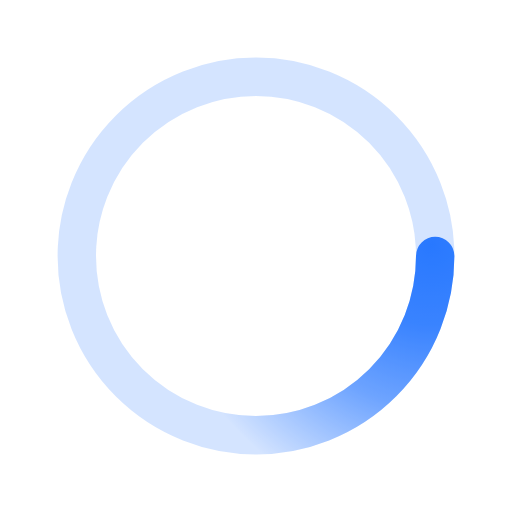
t = 0.00 s
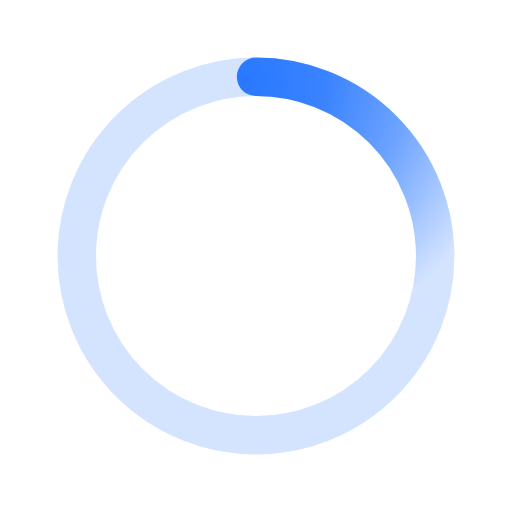
t = 0.50 s
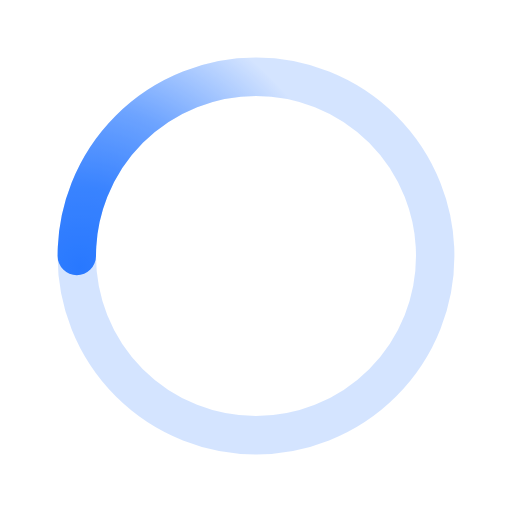
t = 1.00 s
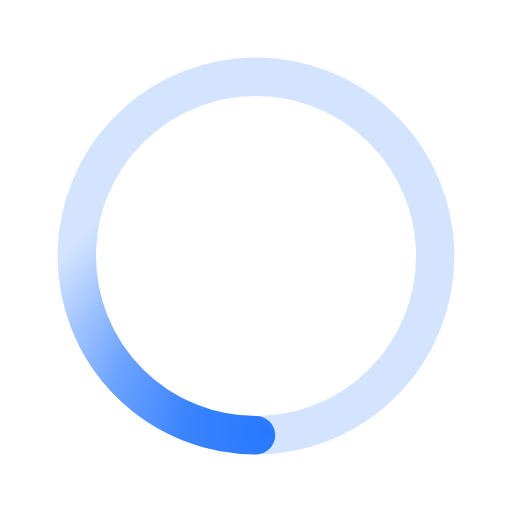
t = 1.50 s

The animated SVG that drew these frames (rendered in a browser with its animation timeline set to each time). Animation: 1 SMIL element (animateTransform=1); one cycle of 2.00 s, repeats indefinitely.

﻿<svg xmlns='http://www.w3.org/2000/svg' viewBox='0 0 200 200'>
  <radialGradient id='a7' cx='.66' fx='.66' cy='.3125' fy='.3125' gradientTransform='scale(1.5)'>
    <stop offset='0' stop-color='#2979FF'></stop>
    <stop offset='.3' stop-color='#2979FF' stop-opacity='.9'></stop>
    <stop offset='.6' stop-color='#2979FF' stop-opacity='.6'></stop>
    <stop offset='.8' stop-color='#2979FF' stop-opacity='.3'></stop>
    <stop offset='1' stop-color='#2979FF' stop-opacity='0'></stop>
  </radialGradient>
  <circle transform-origin='center' fill='none' stroke='url(#a7)' stroke-width='15' stroke-linecap='round' stroke-dasharray='200 1000' stroke-dashoffset='0' cx='100' cy='100' r='70'>
    <animateTransform type='rotate' attributeName='transform' calcMode='spline' dur='2' values='360;0' keyTimes='0;1' keySplines='0 0 1 1' repeatCount='indefinite'></animateTransform>
  </circle>
  <circle transform-origin='center' fill='none' opacity='.2' stroke='#2979FF' stroke-width='15' stroke-linecap='round' cx='100' cy='100' r='70'></circle>
</svg>
